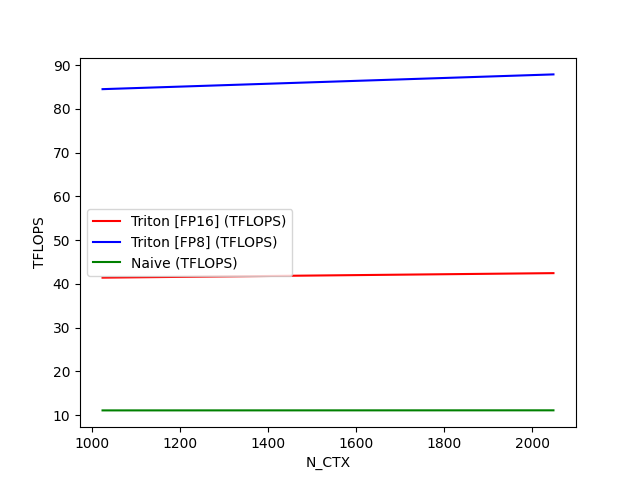

Source data for this figure (header and first rows):
N_CTX, Triton [FP16] (TFLOPS), Triton [FP8] (TFLOPS), Naive (TFLOPS)
1024, 41.44, 84.52, 11.1
2048, 42.47, 87.9, 11.12
